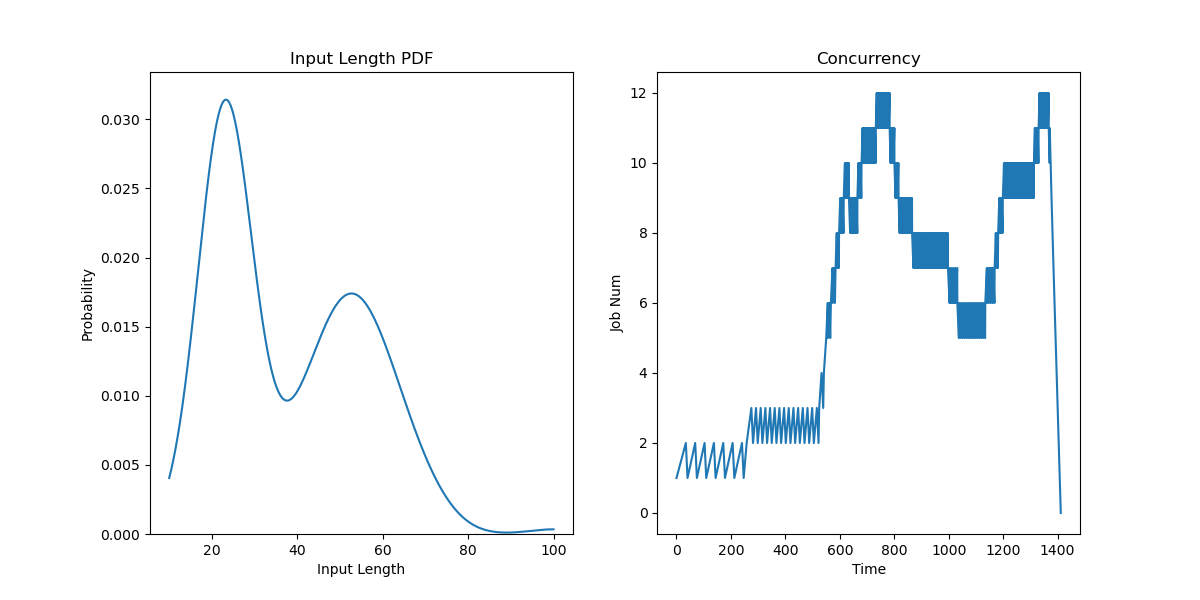

The table this chart was drawn from, first rows:
JobId, InputLen, Length, Admitted
0, 24.31, 14, 0.0
1, 23.64, 4, 34.37
2, 20.16, 6, 68.75
3, 23.57, 7, 103.1
4, 58.18, 10, 137.5
5, 22.28, 4, 171.9
6, 22.21, 21, 206.2
7, 39.53, 8, 240.6
8, 10.0, 19, 257.8
9, 18.99, 11, 275
10, 59.68, 6, 292.2
11, 21.49, 13, 309.4
12, 69.11, 9, 326.6
13, 49.75, 12, 343.7
14, 50.23, 7, 360.9
15, 40.08, 13, 378.1
16, 26.68, 6, 395.3
17, 19.9, 14, 412.5
18, 66.74, 8, 429.7
19, 46.45, 7, 446.9
20, 46.14, 7, 464.1
21, 30.58, 19, 481.2
22, 56.22, 7, 498.4
23, 22.54, 8, 515.6
24, 18, 3, 524.2
25, 18.74, 11, 532.8
26, 21.58, 9, 541.4
27, 47.59, 26, 550
28, 22.02, 10, 555.7
29, 46.74, 7, 561.5
30, 34.46, 10, 567.2
31, 48.74, 12, 572.9
32, 24.67, 18, 578.6
33, 22.34, 11, 584.4
34, 29.05, 12, 588.7
35, 35.57, 7, 593
36, 49.25, 2, 597.3
37, 24.6, 4, 601.6
38, 21.16, 6, 605.9
39, 25.72, 13, 610.2
40, 24.84, 14, 614.5
41, 65.48, 18, 618.7
42, 24.99, 8, 623.7
43, 43.78, 20, 628.6
44, 22.8, 4, 633.5
45, 55.25, 4, 638.4
46, 28.37, 14, 643.3
47, 27.1, 5, 648.2
48, 52.5, 5, 653.1
49, 56.76, 18, 656.9
50, 42.53, 5, 660.8
51, 25.07, 3, 664.6
52, 53, 14, 668.4
53, 59.38, 6, 672.2
54, 45.22, 14, 676
55, 22.74, 10, 679.9
56, 24.11, 17, 683.7
57, 58.45, 14, 687.5
58, 51.45, 20, 691.3
59, 63, 16, 695.1
... 140 more rows
